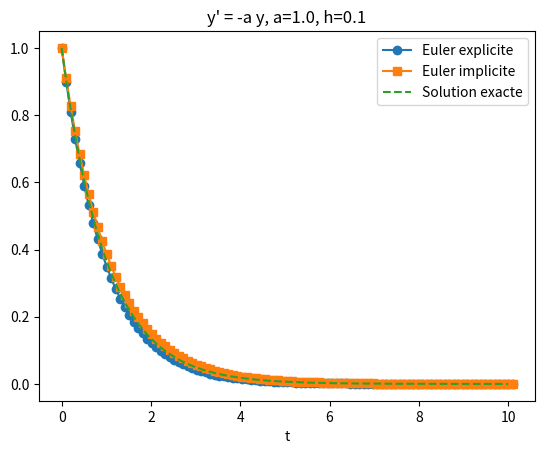
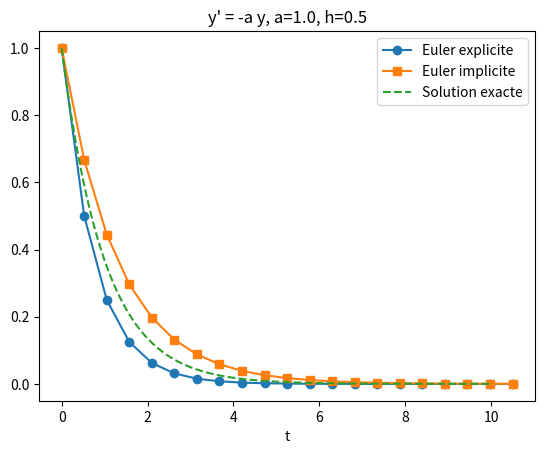
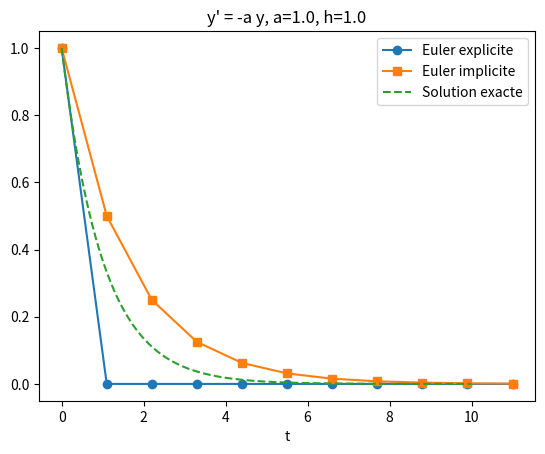
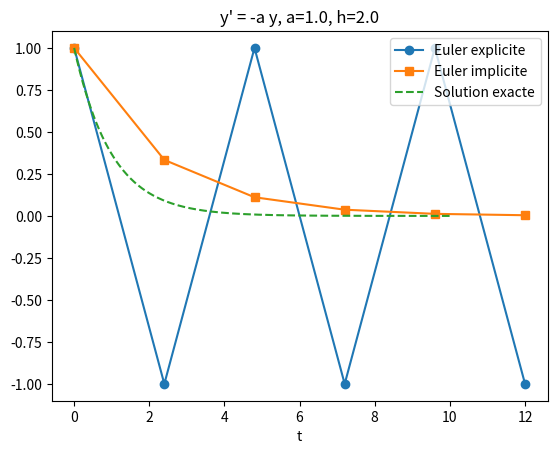
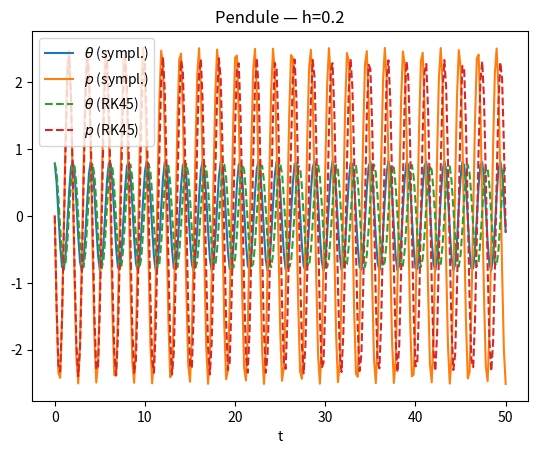
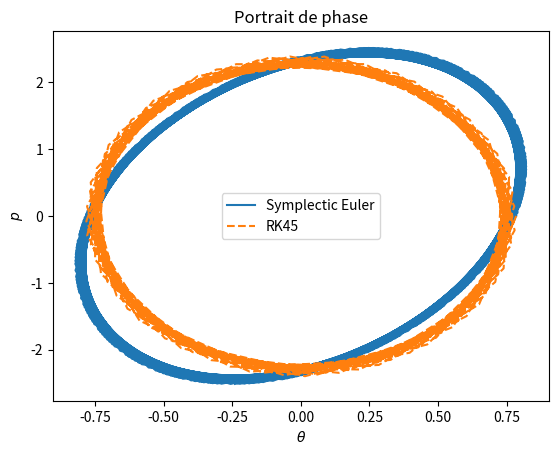
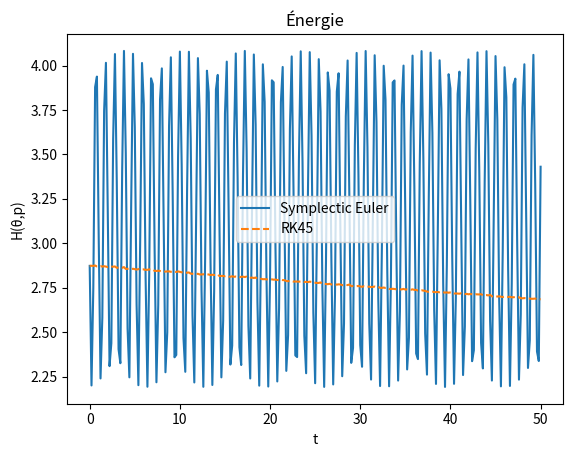
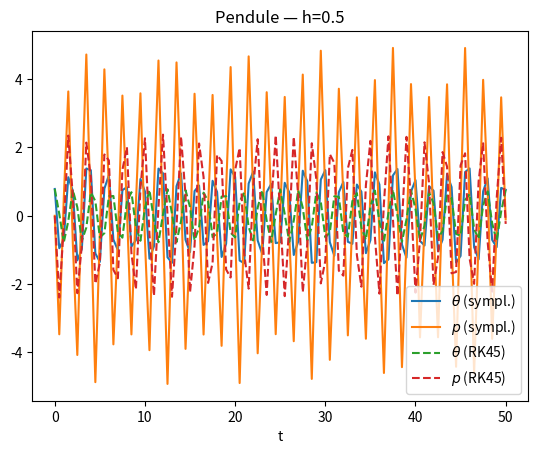
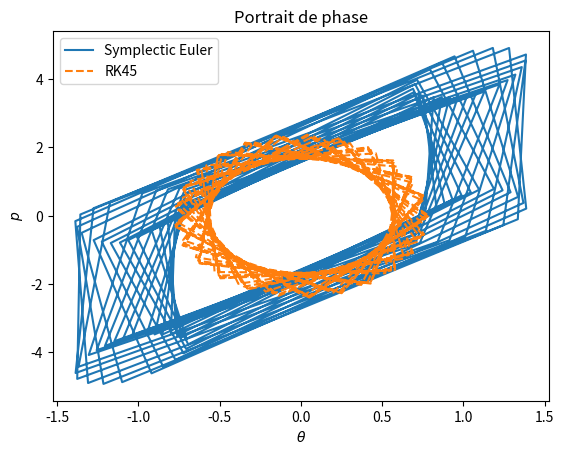
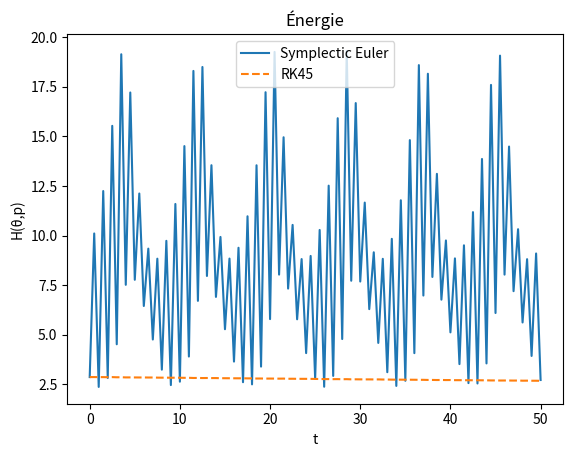

Write the Python code that produced these figures, in order.

import numpy as np
import matplotlib.pyplot as plt

def euler_explicit_scalar(a: float, y0: float, h: float, T: float):
    N = int(np.floor(T / h)) + 1
    t = np.linspace(0, N*h, N)
    y = np.zeros(N)
    y[0] = y0
    for n in range(N-1):
        y[n+1] = y[n] - h * a * y[n]
    return t, y

def euler_implicit_scalar(a: float, y0: float, h: float, T: float):
    N = int(np.floor(T / h)) + 1
    t = np.linspace(0, N*h, N)
    y = np.zeros(N)
    y[0] = y0
    denom = 1.0 + h * a
    for n in range(N-1):
        y[n+1] = y[n] / denom
    return t, y

def scalar_demo(a=1.0, h_list=(0.1, 0.5, 1.0, 2.0), T=10.0, y0=1.0):
    for h in h_list:
        tE, yE = euler_explicit_scalar(a, y0, h, T)
        tI, yI = euler_implicit_scalar(a, y0, h, T)
        t_fine = np.linspace(0, T, 400)
        y_true = y0 * np.exp(-a * t_fine)

        plt.figure()
        plt.plot(tE, yE, 'o-', label="Euler explicite")
        plt.plot(tI, yI, 's-', label="Euler implicite")
        plt.plot(t_fine, y_true, '--', label="Solution exacte")
        plt.xlabel('t'); plt.title(f"y' = -a y, a={a}, h={h}")
        plt.legend(); plt.show()

scalar_demo()



import numpy as np
import matplotlib.pyplot as plt
from dataclasses import dataclass
from scipy.integrate import solve_ivp

@dataclass
class PendulumParams:
    g: float = 9.81
    ell: float = 1.0

def H(theta, p, par: PendulumParams):
    return (p**2) / (2.0 * par.ell**2) + par.g * par.ell * (1.0 - np.cos(theta))

def dH_dtheta(theta, p, par: PendulumParams):
    return par.g * par.ell * np.sin(theta)

def dH_dp(theta, p, par: PendulumParams):
    return p / (par.ell**2)

def symplectic_euler(theta0, p0, h, T, par: PendulumParams):
    N = int(np.floor(T / h)) + 1
    t = np.arange(N) * h  # t in [0, T]
    theta = np.zeros(N); p = np.zeros(N)
    theta[0], p[0] = theta0, p0
    for n in range(N-1):
        p[n+1]     = p[n] - h * dH_dtheta(theta[n], p[n], par)
        theta[n+1] = theta[n] + h * dH_dp(theta[n], p[n+1], par)
    return t, theta, p

def f_pendulum(t, Y, par: PendulumParams):
    theta, p = Y
    return np.array([ dH_dp(theta, p, par), -dH_dtheta(theta, p, par) ])

def pendulum_demo(theta0=np.pi/4, p0=0.0, h=0.2, T=50.0):
    par = PendulumParams()
    N = int(np.floor(T / h)) + 1
    t = np.arange(N) * h
    T_end = t[-1]

    t_s, th, p = symplectic_euler(theta0, p0, h, T_end, par)
    sol = solve_ivp(lambda tt, yy: f_pendulum(tt, yy, par),
                    (0.0, T_end), np.array([theta0, p0]), method='RK45',
                    t_eval=t)

    plt.figure(); plt.plot(t_s, th, '-', label=r'$\theta$ (sympl.)')
    plt.plot(t_s, p, '-', label=r'$p$ (sympl.)')
    plt.plot(sol.t, sol.y[0], '--', label=r'$\theta$ (RK45)')
    plt.plot(sol.t, sol.y[1], '--', label=r'$p$ (RK45)')
    plt.xlabel('t'); plt.title(f'Pendule — h={h}'); plt.legend(); plt.show()

    plt.figure(); plt.plot(th, p, '-', label='Symplectic Euler')
    plt.plot(sol.y[0], sol.y[1], '--', label='RK45')
    plt.xlabel(r'$\theta$'); plt.ylabel(r'$p$')
    plt.title('Portrait de phase'); plt.legend(); plt.show()

    H_sym = H(th, p, par); H_rk = H(sol.y[0], sol.y[1], par)
    plt.figure(); plt.plot(t_s, H_sym, '-', label='Symplectic Euler')
    plt.plot(sol.t, H_rk, '--', label='RK45')
    plt.xlabel('t'); plt.ylabel('H(θ,p)')
    plt.title('Énergie'); plt.legend(); plt.show()

pendulum_demo(h=0.2, T=50.0)
pendulum_demo(h=0.5, T=50.0)
